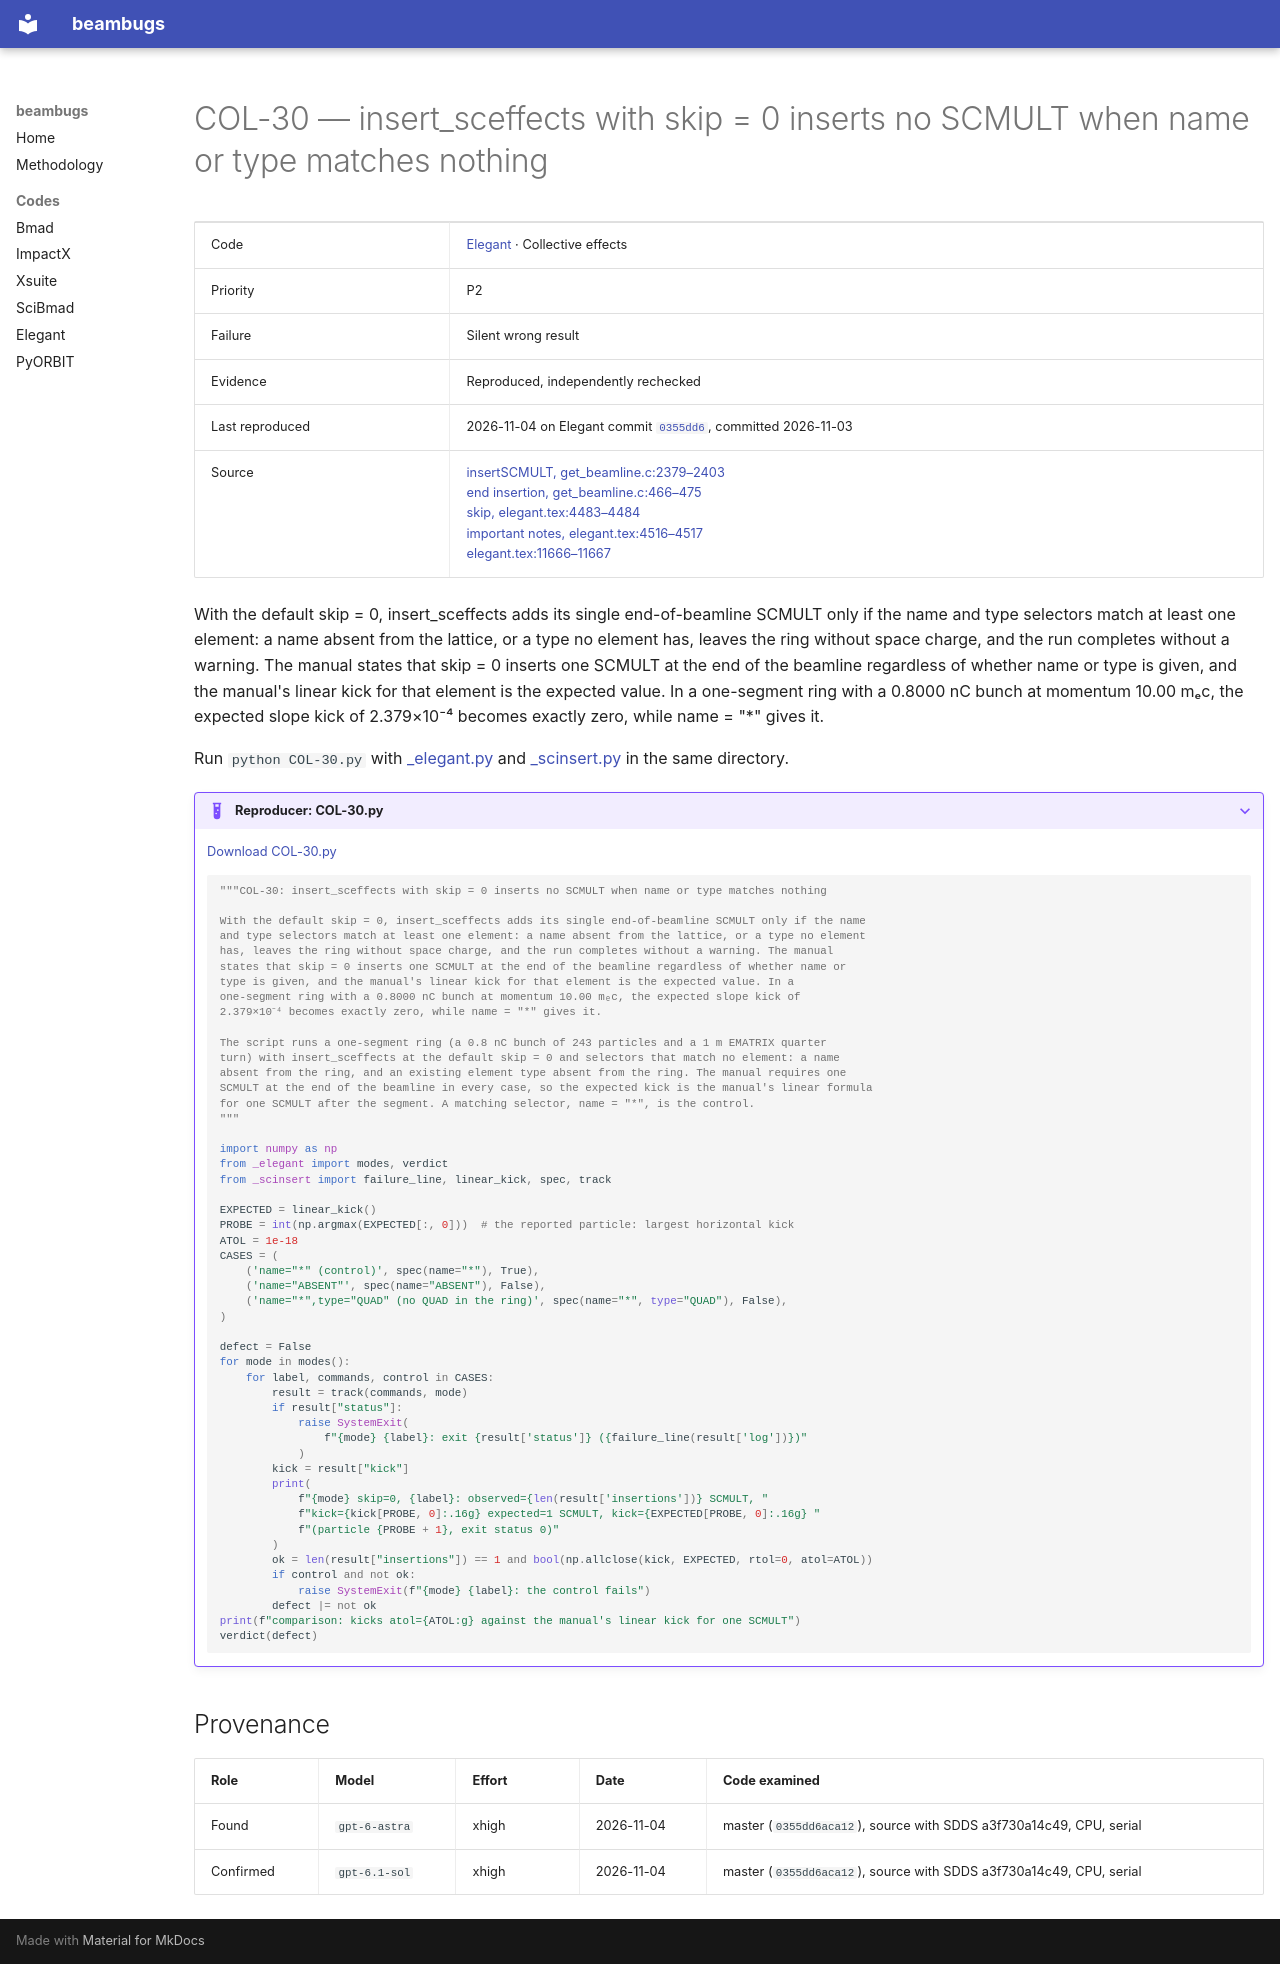

repository: nikitakuklev/beambugs · page: elegant/COL-30/index.html · generator: mkdocs

---
title: "COL-30: insert_sceffects with skip = 0 inserts no SCMULT when name or type matches nothing"
hide:
  - toc
---

# COL-30 — insert_sceffects with skip = 0 inserts no SCMULT when name or type matches nothing

| | |
|---|---|
| Code | [Elegant](../index.md) · Collective effects |
| Priority | P2 |
| Failure | Silent wrong result |
| Evidence | Reproduced, independently rechecked |
| Last reproduced | 2026-11-04 on Elegant commit [`0355dd6`](https://github.com/rtsoliday/elegant/commit/0355dd6aca12), committed 2026-11-03 |
| Source | [insertSCMULT, get_beamline.c:2379–2403](https://github.com/rtsoliday/elegant/blob/0355dd6aca12c861971fbf8f3ae78a0ded991734/src/get_beamline.c#L2379-L2403)<br>[end insertion, get_beamline.c:466–475](https://github.com/rtsoliday/elegant/blob/0355dd6aca12c861971fbf8f3ae78a0ded991734/src/get_beamline.c#L466-L475)<br>[skip, elegant.tex:4483–4484](https://github.com/rtsoliday/elegant/blob/0355dd6aca12c861971fbf8f3ae78a0ded991734/doc/elegant.tex#L4483-L4484)<br>[important notes, elegant.tex:4516–4517](https://github.com/rtsoliday/elegant/blob/0355dd6aca12c861971fbf8f3ae78a0ded991734/doc/elegant.tex#L4516-L4517)<br>[elegant.tex:11666–11667](https://github.com/rtsoliday/elegant/blob/0355dd6aca12c861971fbf8f3ae78a0ded991734/doc/elegant.tex#L11666-L11667) |

With the default skip = 0, insert_sceffects adds its single end-of-beamline SCMULT only if the name and type selectors match at least one element: a name absent from the lattice, or a type no element has, leaves the ring without space charge, and the run completes without a warning. The manual states that skip = 0 inserts one SCMULT at the end of the beamline regardless of whether name or type is given, and the manual's linear kick for that element is the expected value. In a one-segment ring with a 0.8000 nC bunch at momentum 10.00 mₑc, the expected slope kick of 2.379×10⁻⁴ becomes exactly zero, while name = "*" gives it.

Run `python COL-30.py` with [_elegant.py](../helpers/_elegant.py) and [_scinsert.py](../helpers/_scinsert.py) in the same directory.

??? example "Reproducer: COL-30.py"

    [Download COL-30.py](COL-30.py)

    ```python
    """COL-30: insert_sceffects with skip = 0 inserts no SCMULT when name or type matches nothing

    With the default skip = 0, insert_sceffects adds its single end-of-beamline SCMULT only if the name
    and type selectors match at least one element: a name absent from the lattice, or a type no element
    has, leaves the ring without space charge, and the run completes without a warning. The manual
    states that skip = 0 inserts one SCMULT at the end of the beamline regardless of whether name or
    type is given, and the manual's linear kick for that element is the expected value. In a
    one-segment ring with a 0.8000 nC bunch at momentum 10.00 mₑc, the expected slope kick of
    2.379×10⁻⁴ becomes exactly zero, while name = "*" gives it.

    The script runs a one-segment ring (a 0.8 nC bunch of 243 particles and a 1 m EMATRIX quarter
    turn) with insert_sceffects at the default skip = 0 and selectors that match no element: a name
    absent from the ring, and an existing element type absent from the ring. The manual requires one
    SCMULT at the end of the beamline in every case, so the expected kick is the manual's linear formula
    for one SCMULT after the segment. A matching selector, name = "*", is the control.
    """

    import numpy as np
    from _elegant import modes, verdict
    from _scinsert import failure_line, linear_kick, spec, track

    EXPECTED = linear_kick()
    PROBE = int(np.argmax(EXPECTED[:, 0]))  # the reported particle: largest horizontal kick
    ATOL = 1e-18
    CASES = (
        ('name="*" (control)', spec(name="*"), True),
        ('name="ABSENT"', spec(name="ABSENT"), False),
        ('name="*",type="QUAD" (no QUAD in the ring)', spec(name="*", type="QUAD"), False),
    )

    defect = False
    for mode in modes():
        for label, commands, control in CASES:
            result = track(commands, mode)
            if result["status"]:
                raise SystemExit(
                    f"{mode} {label}: exit {result['status']} ({failure_line(result['log'])})"
                )
            kick = result["kick"]
            print(
                f"{mode} skip=0, {label}: observed={len(result['insertions'])} SCMULT, "
                f"kick={kick[PROBE, 0]:.16g} expected=1 SCMULT, kick={EXPECTED[PROBE, 0]:.16g} "
                f"(particle {PROBE + 1}, exit status 0)"
            )
            ok = len(result["insertions"]) == 1 and bool(np.allclose(kick, EXPECTED, rtol=0, atol=ATOL))
            if control and not ok:
                raise SystemExit(f"{mode} {label}: the control fails")
            defect |= not ok
    print(f"comparison: kicks atol={ATOL:g} against the manual's linear kick for one SCMULT")
    verdict(defect)

    ```

## Provenance

| Role | Model | Effort | Date | Code examined |
|---|---|---|---|---|
| Found | <span class="bb-nowrap">`gpt-6-astra`</span> | xhigh | <span class="bb-nowrap">2026-11-04</span> | master (`0355dd6aca12`), source with SDDS a3f730a14c49, CPU, serial |
| Confirmed | <span class="bb-nowrap">`gpt-6.1-sol`</span> | xhigh | <span class="bb-nowrap">2026-11-04</span> | master (`0355dd6aca12`), source with SDDS a3f730a14c49, CPU, serial |
